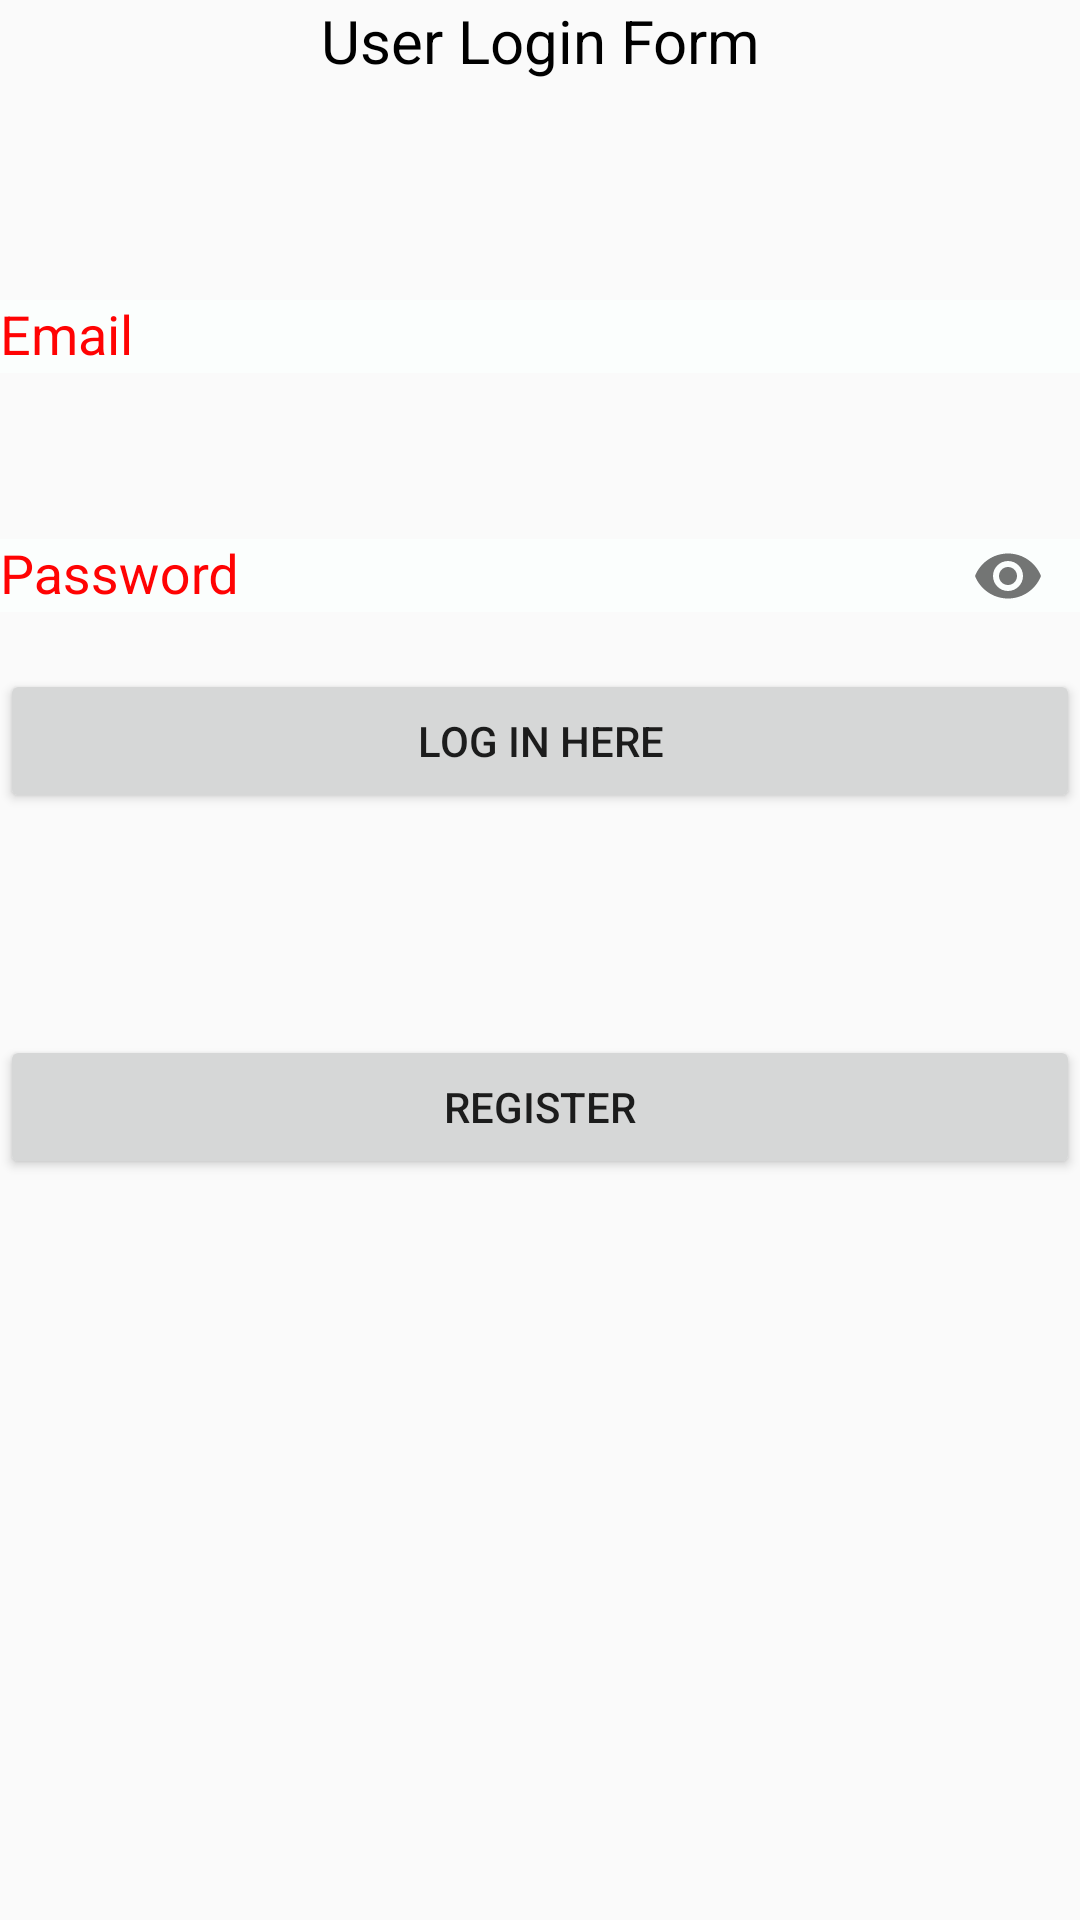

Produce the Android XML layout that renders to this screen, including the resource entries it uses.
<!-- AndroidManifest.xml: application theme AppTheme -->
<!-- res/layout/activity_user_login.xml -->
<?xml version="1.0" encoding="utf-8"?>
<RelativeLayout xmlns:android="http://schemas.android.com/apk/res/android"
    xmlns:app="http://schemas.android.com/apk/res-auto"
    xmlns:tools="http://schemas.android.com/tools"
    android:layout_width="match_parent"
    android:layout_height="match_parent"
    tools:context=".UserLoginActivity">

    <Button
        android:id="@+id/submit"
        android:layout_width="match_parent"
        android:layout_height="wrap_content"

        android:layout_alignParentBottom="true"
        android:layout_alignParentStart="true"
        android:layout_marginBottom="247dp"
        android:onClick="register"

        android:text="Register" />

    <TextView
        android:id="@+id/textView"
        android:layout_width="wrap_content"
        android:layout_height="wrap_content"
        android:layout_alignParentTop="true"
        android:layout_centerHorizontal="true"
        android:gravity="center"
        android:text="User Login Form"
        android:textColor="@android:color/black"
        android:textSize="20dp" />

    <android.support.design.widget.TextInputLayout
        android:id="@+id/y"
        android:layout_width="match_parent"
        android:layout_height="wrap_content"
        android:layout_alignParentStart="true"
        android:layout_alignParentTop="true"
        android:layout_marginTop="89dp"
        android:textColorHint="#ff0303"

        app:hintEnabled="true">

        <android.support.design.widget.TextInputEditText
            android:id="@+id/email"
            android:layout_width="match_parent"
            android:layout_height="match_parent"
            android:layout_below="@+id/textView"
            android:layout_centerHorizontal="true"
            android:layout_marginTop="20dp"
            android:background="#fbfefd"
            android:ems="10"

            android:hint="Email"
            android:inputType="textPersonName"
            android:textColor="#000" />
    </android.support.design.widget.TextInputLayout>

    <android.support.design.widget.TextInputLayout
        android:id="@+id/t"
        android:layout_width="match_parent"
        android:layout_height="wrap_content"
        android:layout_alignParentStart="true"
        android:layout_alignParentTop="true"
        android:layout_marginTop="157dp"
        android:textColorHint="#ff0303"
        android:textColor="#cc05fd"
        app:passwordToggleEnabled="true">

        <android.support.design.widget.TextInputEditText
            android:id="@+id/password"
            android:layout_width="match_parent"
            android:layout_height="wrap_content"
            android:layout_below="@+id/email"
            android:layout_centerHorizontal="true"
            android:layout_marginTop="20dp"
            android:background="#fbfefd"
            android:ems="10"

            android:hint="Password"
            android:inputType="textPassword"
            android:textColor="#000"
            android:textColorHint="@color/colorPrimaryDark" />

    </android.support.design.widget.TextInputLayout>


    <Button
        android:id="@+id/Login"
        android:layout_width="match_parent"
        android:layout_height="wrap_content"

        android:layout_alignParentStart="true"
        android:layout_alignParentTop="true"
        android:layout_below="@+id/submit"
        android:layout_marginBottom="-129dp"
        android:layout_marginTop="223dp"
        android:text="Log In Here" />

</RelativeLayout>
<!-- resources referenced by this layout -->
<resources>
  <color name="colorPrimaryDark">#c10bef</color>
  <style name="AppTheme" parent="Theme.AppCompat.Light.NoActionBar">
          
          <item name="colorPrimary">@color/colorPrimary</item>
          <item name="colorPrimaryDark">@color/colorPrimaryDark</item>
          <item name="colorAccent">@color/colorAccent</item>
          <item name="android:colorControlHighlight">#fa0202</item>
      </style>
  <color name="colorPrimary">#0546f7</color>
  <color name="colorAccent">#13f0f4</color>
</resources>
